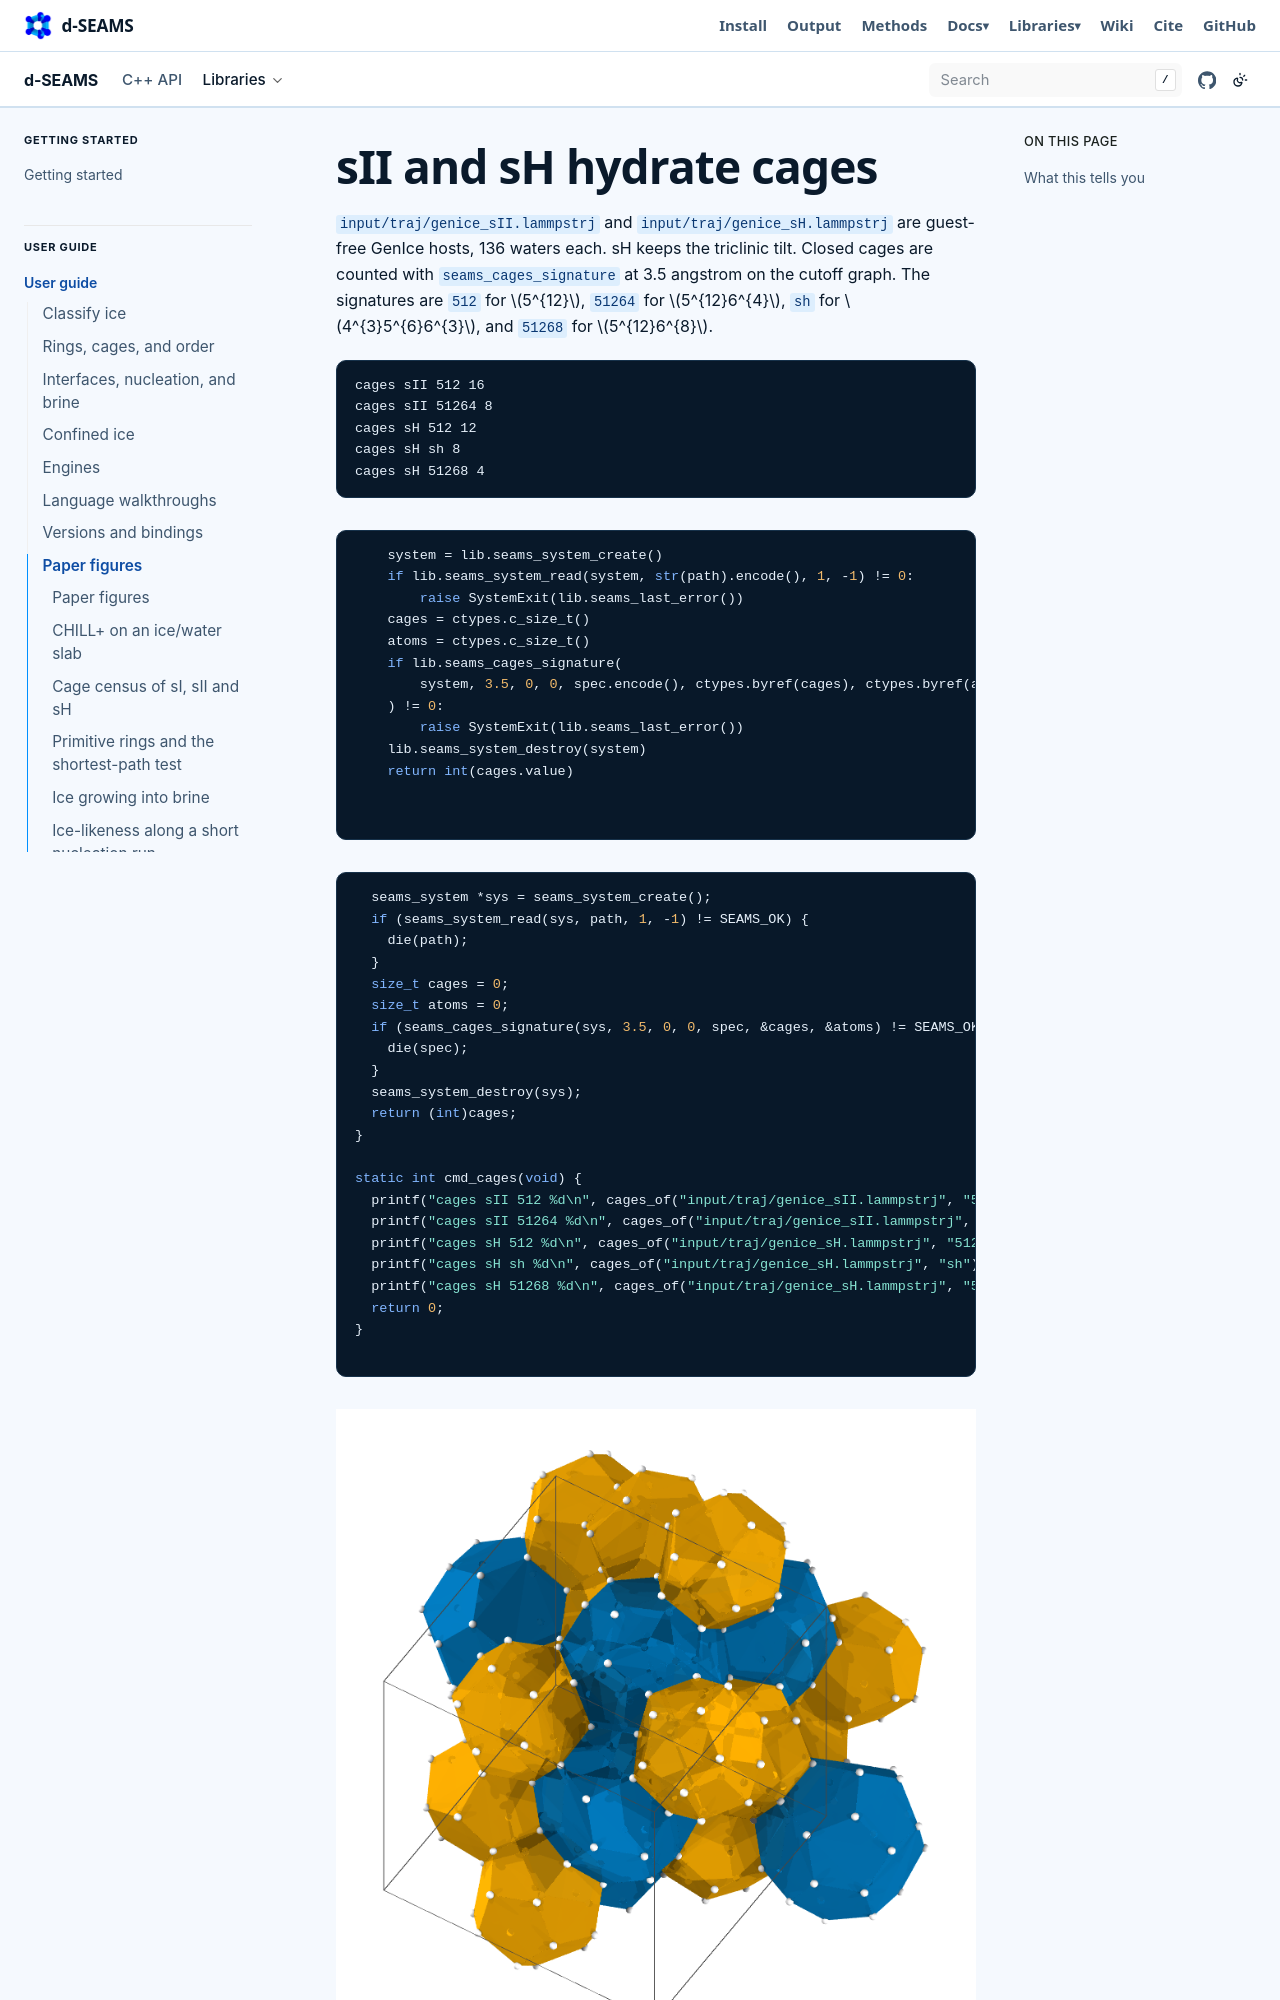

repository: d-SEAMS/seams-core · page: science/cages.html · generator: sphinx

sII and sH hydrate cages
=========================

``input/traj/genice_sII.lammpstrj`` and ``input/traj/genice_sH.lammpstrj``
are guest-free GenIce hosts, 136 waters each. sH keeps the triclinic
tilt. Closed cages are counted with ``seams_cages_signature`` at 3.5
angstrom on the cutoff graph. The signatures are ``512`` for
:math:`5^{12}`, ``51264`` for :math:`5^{12}6^{4}`, ``sh`` for
:math:`4^{3}5^{6}6^{3}`, and ``51268`` for :math:`5^{12}6^{8}`.

.. code-block:: text

   cages sII 512 16
   cages sII 51264 8
   cages sH 512 12
   cages sH sh 8
   cages sH 51268 4

.. literalinclude:: ../../examples/science_tutorials.py
   :language: python
   :start-after: def signature
   :end-before: def read_xyz

.. literalinclude:: ../../examples/science_tutorials.c
   :language: c
   :start-after: static int cages_of
   :end-before: static int read_xyz

.. figure:: figures/sii.png
   :alt: sII cages. 5^12 polyhedra are orange and 5^12 6^4 polyhedra are blue.
